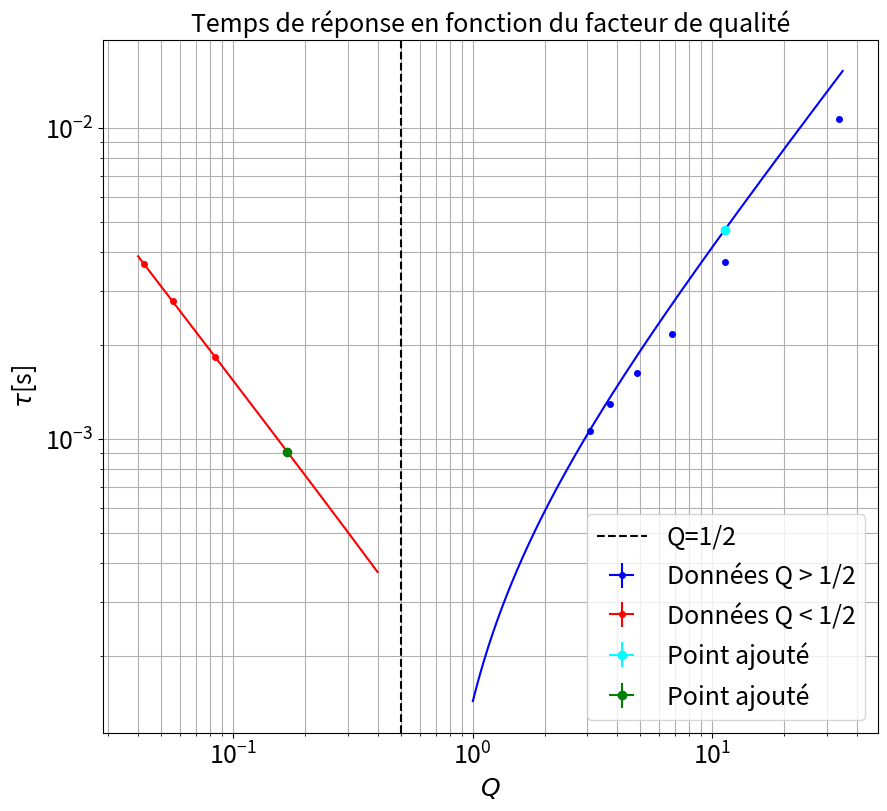

Here is the Python script that generated this plot:
"""
@Louis Heitz et Vincent Brémaud

"""

import numpy as np
import scipy as sp
import matplotlib.pyplot as plt
from scipy.optimize import curve_fit

ftsize=18

L=57.6e-3
Rcircuit=10


dR=0.5
L=57e-3
C=500e-9


### Point en live


Rlive1=20
taulive1=0.00469897
dRlive1=50
dtaulive1=2e-5

Rlive2=2000
taulive2=910*1e-6
dRlive2=50
dtaulive2=5e-6


Rlive1+=Rcircuit
Rlive2+=Rcircuit

xlive1=np.array([1/Rlive1*np.sqrt(L/C)])
ylive1=np.array([taulive1])


xlive2=np.array([1/Rlive2*np.sqrt(L/C)])
ylive2=np.array([taulive2])

# xlive2=np.array([])
# xlive1=np.array([])
#xlive=[]
#ylive=[]

xliverr1=np.array([dRlive1/Rlive1**2])
yliverr1=np.array([1e-7])

xliverr2=np.array([dRlive2/Rlive2**2])
yliverr2=np.array([1e-7])
# xliverr2=np.array([])
# xliverr1=np.array([])
#xliverr=[]
#yliverr=[]

### Données


L=57.6e-3
Rcircuit=10


dR=0.5
L=57e-3
C=500e-9

# Grand Q

R=np.array([0,20,40,60,80,100])+Rcircuit
t1=np.array([1050,1050,1050,1050,1050,1050])*1e-6
y1=np.array([765,735,620,528,441,365])*1e-3

t2=np.array([3120,3120,3120,3120,3120,3120])*1e-6
y2=np.array([630,420,240,149,89,52])*1e-3

Deltat=t2-t1
dT=np.zeros(len(Deltat))+np.sqrt(2)*10e-6 # Lecture de la position du pic.
dy1=np.zeros(len(y1))+5e-3
dy2=2*dy1 # Car il est plus dur, ce pic est plus petit. On estime 2 fois plus d'incertitude.

tau1=(Deltat)/(np.log(y1/y2))
dtau1=tau1*np.sqrt((dT/Deltat)**2+(np.sqrt(2)*dy1/y1)**2)
Q1=1/R*np.sqrt(L/C)
dQ1=dR/R**2

#popt,pcov=curve_fit(linear,Q,tau,sigma=dtau,absolute_sigma=True)

#Petit Q

R2=np.array([2000,4000,6000,8000])+Rcircuit
dR2=50
tau2=np.array([912,1830,2780,3650])*1e-6# Tempps de montée à 63%
dtau2=np.zeros(len(tau2))+5e-6
y2=R2
Q2=1/R2*np.sqrt(L/C)
dQ2=dR2/R2**2



xdata1=Q1
ydata1=tau1

xdata2=Q2
ydata2=tau2
#xdata=xdata/1000

### Incertitudes

xerrdata1=dQ1
yerrdata1=dtau1

xerrdata2=dQ2
yerrdata2=dtau2




if len(xliverr1) >0 :
    xerr1=np.concatenate((xerrdata1,xliverr1))
    yerr1=np.concatenate((yerrdata1,yliverr1))

else:
    xerr1=xerrdata1
    yerr1=yerrdata1


if len(xliverr2) >0 :
    xerr2=np.concatenate((xerrdata2,xliverr2))
    yerr2=np.concatenate((yerrdata2,yliverr2))

else:
    xerr2=xerrdata2
    yerr2=yerrdata2




### Données fit


debut1=0
fin1=len(xdata1)+1

debut2=0
fin2=len(xdata2)+1

if len(xlive1) >0 :
    xfit1=np.concatenate((xdata1[debut1:fin1],xlive1))
    yfit1=np.concatenate((ydata1[debut1:fin1],ylive1))
else :
    xfit1=xdata1[debut1:fin1]
    yfit1=ydata1[debut1:fin1]


if len(xlive2) >0 :
    xfit2=np.concatenate((xdata2[debut2:fin2],xlive2))
    yfit2=np.concatenate((ydata2[debut2:fin2],ylive2))
else:
    xfit2=xdata2[debut2:fin2]
    yfit2=ydata2[debut2:fin2]





### Noms axes et titre

ystr=r'$\tau$[s]'
xstr='$Q$ '
titlestr="Temps de réponse en fonction du facteur de qualité"

### Ajustement


def func(x,a,b):
    return a+b*x

def func2(x,a,b):
    return a/x+b

popt1, pcov1 = curve_fit(func, xfit1, yfit1,sigma=yerr1[debut1:fin1],absolute_sigma=True)
popt2, pcov2 = curve_fit(func2, xfit2, yfit2,sigma=yerr2[debut2:fin2],absolute_sigma=True)

xplot1=np.linspace(1,35,10000)
xplot2=np.linspace(0.04,0.4,10000)

### Récupération paramètres de fit

a,b=popt1
ua,ub=np.sqrt(pcov1[0,0]),np.sqrt(pcov1[1,1])
print('\n Ajustement à forte valeur de Q\n ')
print("y = a  + b x \na = " + str(a) + "\nb = " + str(b))
print("ua = " + str(ua) + "\nub = " + str(ub) )

# Pour grand Q :τ = 2Q/ω0
print('\n Soit omega0 = ' + str(2/b) + ' +- ' + str( 2*ub) + ' rad/s')

print('\n Valeur attendue : omega0 = ' + str(np.sqrt(1/(L*C))) + ' rad/s')

c,d=popt2
uc,ud=np.sqrt(pcov2[0,0]),np.sqrt(pcov2[1,1])
print('\n Ajustement à faible valeur de Q\n ')
print("y = c/x  + d \nc = " + str(a) + "\nd = " + str(b))
print("uc = " + str(uc) + "\nud = " + str(ud) +'\n')
#Pour petit Q : τ = 1/(ω0Q)

print('\n Soit omega0 = ' + str(1/c) + ' +- ' + str(uc) + ' rad/s')

print('\n Valeur attendue : omega0 = ' + str(np.sqrt(1/(L*C))) + ' rad/s')
### Tracé de la courbe

plt.figure(figsize=(10,9))
plt.errorbar(xdata1,ydata1,yerr=yerrdata1,xerr=xerrdata1,fmt='o',markersize=4,label='Données Q > 1/2',c='blue')
plt.errorbar(xdata2,ydata2,yerr=yerrdata2,xerr=xerrdata2,fmt='o',markersize=4,label='Données Q < 1/2',c='red')
if len(xlive1)>0:
    plt.errorbar(xlive1,ylive1,yerr=yliverr1,xerr=xliverr1,fmt='o',label='Point ajouté',c='cyan')
if len(xlive2)>0:
    plt.errorbar(xlive2,ylive2,yerr=yliverr2,xerr=xliverr2,fmt='o',label='Point ajouté',c='green')
plt.plot(xplot1,func(xplot1,*popt1),c='blue')
plt.plot(xplot2,func2(xplot2,*popt2),c='red')
plt.axvline(x=0.5,color='k', linestyle='--',label='Q=1/2')
plt.semilogx()
plt.semilogy()
plt.title(titlestr,fontsize=ftsize)
plt.grid(True,which='both')
plt.xticks(fontsize=ftsize)
#plt.axis([0,3.600,0,5])
#plt.axis([0,xdata[-1]*1.05,0,ydata[-1]*1.05])
plt.yticks(fontsize=ftsize)
plt.legend(fontsize=ftsize)
plt.xlabel(xstr,fontsize=ftsize)
plt.ylabel(ystr,fontsize=ftsize)
plt.show()